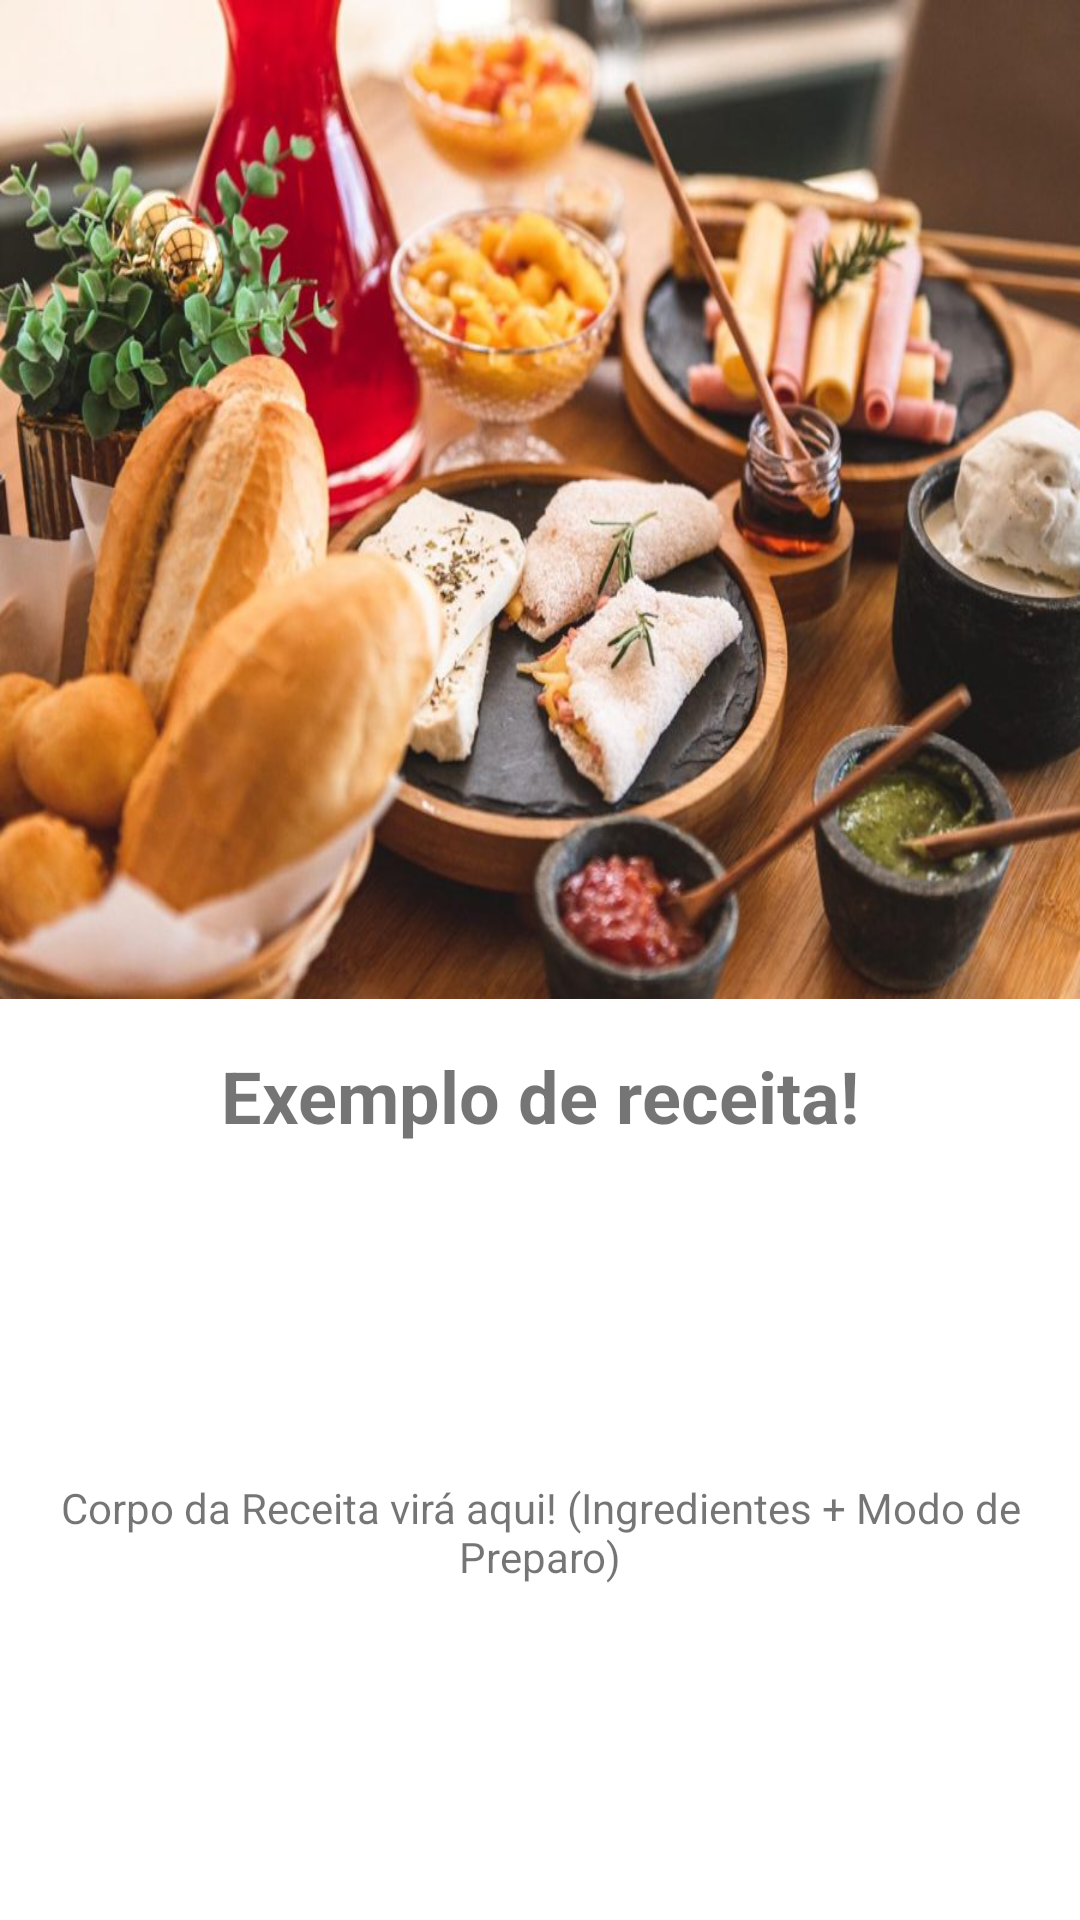

Reconstruct the res/layout file that produces this screen, plus the resources it refers to.
<!-- AndroidManifest.xml: application theme Theme.Foodie_app -->
<!-- res/layout/fragment_full_recipe.xml -->
<?xml version="1.0" encoding="utf-8"?>
<layout xmlns:android="http://schemas.android.com/apk/res/android"
    xmlns:app="http://schemas.android.com/apk/res-auto"
    xmlns:tools="http://schemas.android.com/tools">

    <data>

    </data>

    <androidx.constraintlayout.widget.ConstraintLayout
        android:id="@+id/frameLayout7"
    android:layout_width="match_parent"
    android:layout_height="match_parent"
    tools:context=".ui.components.FullRecipeFragment">

        <ImageView
            android:id="@+id/imageView5"
            android:layout_width="0dp"
            android:layout_height="333dp"
            android:scaleType="fitXY"
            android:src="@drawable/food_display"
            app:layout_constraintEnd_toEndOf="parent"
            app:layout_constraintStart_toStartOf="parent"
            app:layout_constraintTop_toTopOf="parent" />

        <TextView
            android:id="@+id/tv_titulo_full_recipe"
            android:layout_width="wrap_content"
            android:layout_height="wrap_content"
            android:layout_marginTop="16dp"
            android:text="@string/full_recipe_title"
            android:textSize="24sp"
            android:textStyle="bold"
            app:layout_constraintEnd_toEndOf="parent"
            app:layout_constraintStart_toStartOf="parent"
            app:layout_constraintTop_toBottomOf="@+id/imageView5" />

        <TextView
            android:id="@+id/tv_full_recipe_body"
            android:layout_width="360dp"
            android:layout_height="243dp"
            android:gravity="center"
            android:text="@string/full_recipe_body"
            android:visibility="visible"
            app:layout_constraintBottom_toBottomOf="parent"
            app:layout_constraintEnd_toEndOf="parent"
            app:layout_constraintStart_toStartOf="parent"
            app:layout_constraintTop_toBottomOf="@+id/tv_titulo_full_recipe"
            tools:visibility="visible" />
    </androidx.constraintlayout.widget.ConstraintLayout>

</layout>
<!-- resources referenced by this layout -->
<resources>
  <!-- drawable food_display: jpeg bitmap (drawable, 96829 bytes) -->
  <string name="full_recipe_body">Corpo da Receita virá aqui! (Ingredientes + Modo de Preparo)</string>
  <string name="full_recipe_title">Exemplo de receita!</string>
  <style name="Theme.Foodie_app" parent="Theme.MaterialComponents.DayNight.DarkActionBar">
          
          <item name="colorPrimary">@color/purple_500</item>
          <item name="colorPrimaryVariant">@color/purple_700</item>
          <item name="colorOnPrimary">@color/white</item>
          
          <item name="colorSecondary">@color/teal_200</item>
          <item name="colorSecondaryVariant">@color/teal_700</item>
          <item name="colorOnSecondary">@color/black</item>
          
          <item name="android:statusBarColor" tools:targetApi="l">?attr/colorPrimaryVariant</item>
          
          <item name="corBotoesEspecial">@color/vermelho_legal</item>
          <item name="corBotoesComum">@color/purple_700</item>
          <item name="corTextoBotoesEspecial">@color/yellow</item>
          <item name="corTextoBotoesComum">@color/white</item>
  
          <item name="hintColor">@color/gray</item>
  
          <item name="titlesColor">@color/black</item>
          <item name="bgColor">@color/white</item>
      </style>
  <color name="purple_500">#FF6200EE</color>
  <color name="purple_700">#FF3700B3</color>
  <color name="white">#FFFFFFFF</color>
  <color name="teal_200">#FF03DAC5</color>
  <color name="teal_700">#FF018786</color>
  <color name="black">#FF000000</color>
  <color name="vermelho_legal">#EC6060</color>
  <color name="yellow">#FFFFFF00</color>
  <color name="gray">#424242</color>
</resources>
